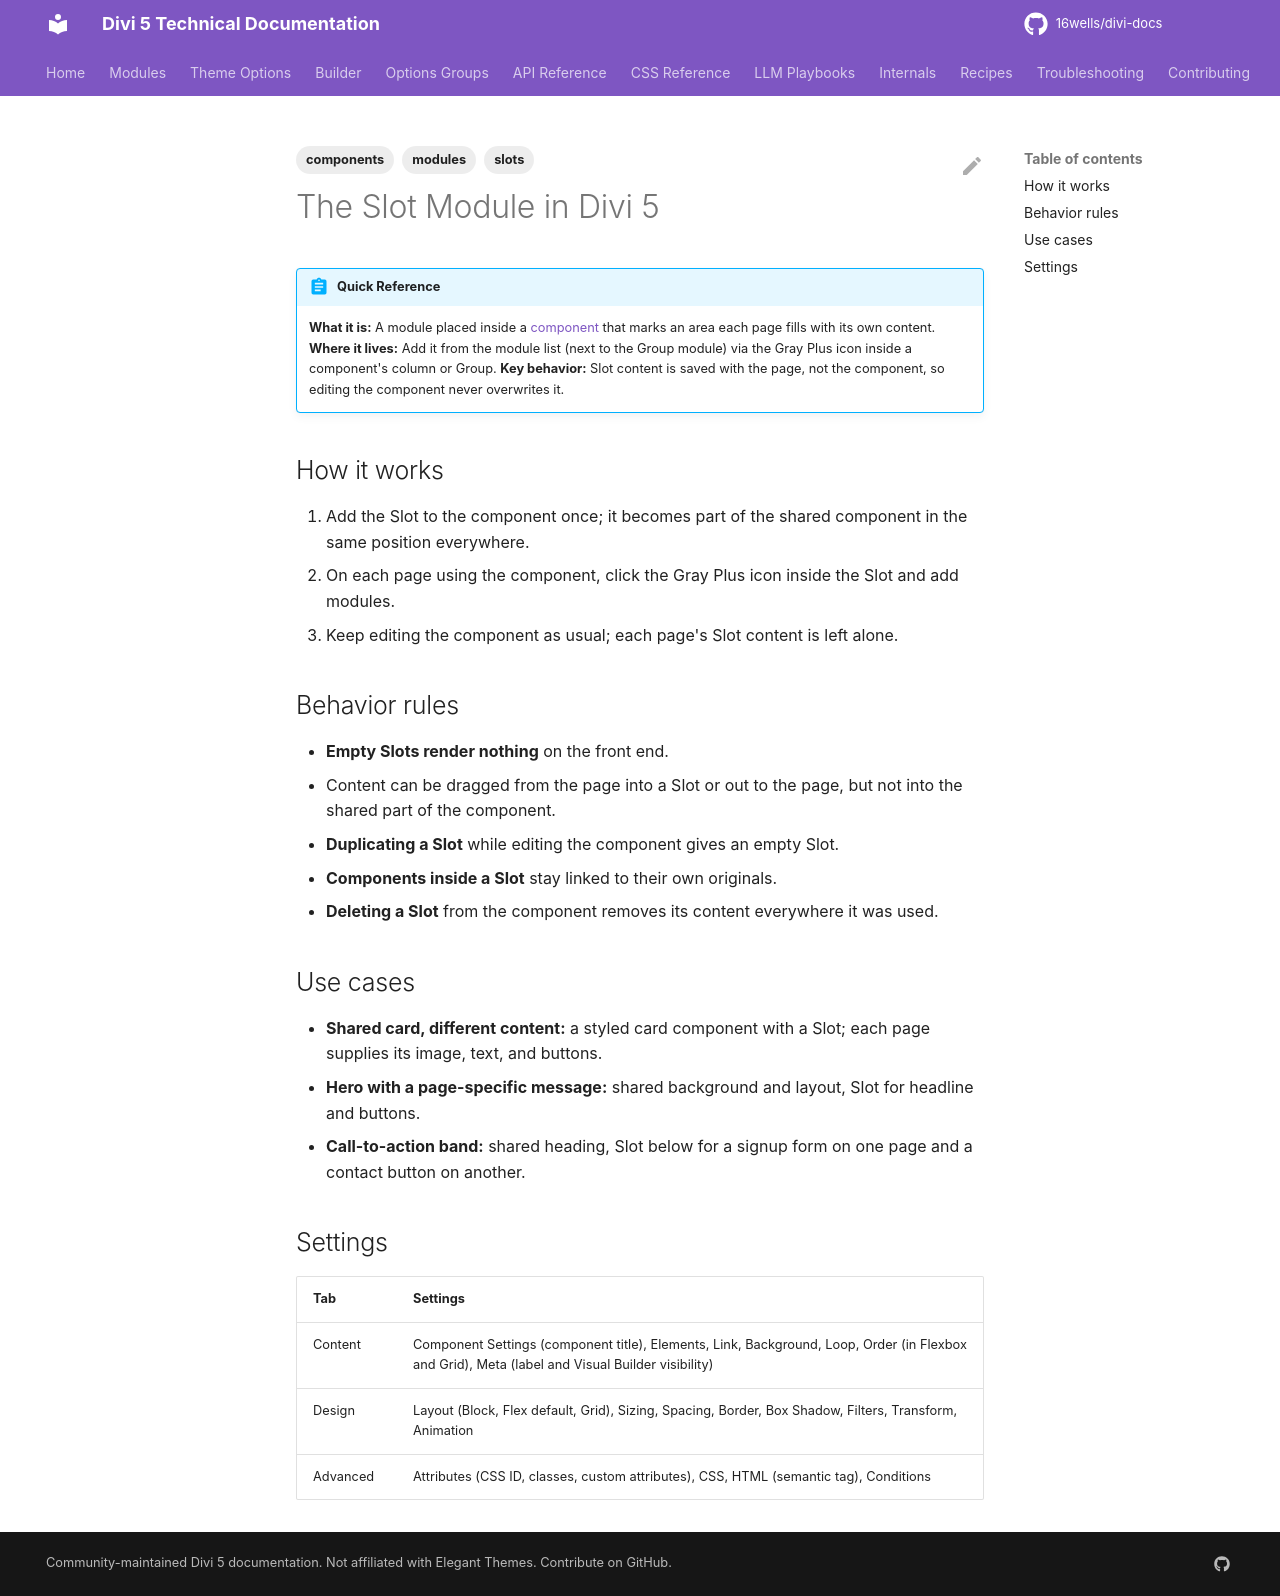

repository: 16wells/divi-docs · page: modules/the-slot-module-in-divi-5/index.html · generator: mkdocs

---
title: "The Slot Module in Divi 5"
description: "The Divi 5 Slot module: per-page content areas inside a component, behavior rules, use cases, and settings."
category: modules
tags: [modules, components, slots]
related: []
divi_version: "5.15+"
last_updated: 2026-11-04
source_url: "https://help.elegantthemes.com/en/articles/17438196-the-slot-module-in-divi-5"
---

# The Slot Module in Divi 5

!!! abstract "Quick Reference"
    **What it is:** A module placed inside a [component](../builder/components.md) that marks an area each page fills with its own content.
    **Where it lives:** Add it from the module list (next to the Group module) via the Gray Plus icon inside a component's column or Group.
    **Key behavior:** Slot content is saved with the page, not the component, so editing the component never overwrites it.

## How it works

1. Add the Slot to the component once; it becomes part of the shared component in the same position everywhere.
2. On each page using the component, click the Gray Plus icon inside the Slot and add modules.
3. Keep editing the component as usual; each page's Slot content is left alone.

## Behavior rules

- **Empty Slots render nothing** on the front end.
- Content can be dragged from the page into a Slot or out to the page, but not into the shared part of the component.
- **Duplicating a Slot** while editing the component gives an empty Slot.
- **Components inside a Slot** stay linked to their own originals.
- **Deleting a Slot** from the component removes its content everywhere it was used.

## Use cases

- **Shared card, different content:** a styled card component with a Slot; each page supplies its image, text, and buttons.
- **Hero with a page-specific message:** shared background and layout, Slot for headline and buttons.
- **Call-to-action band:** shared heading, Slot below for a signup form on one page and a contact button on another.

## Settings

| Tab | Settings |
|---|---|
| Content | Component Settings (component title), Elements, Link, Background, Loop, Order (in Flexbox and Grid), Meta (label and Visual Builder visibility) |
| Design | Layout (Block, Flex default, Grid), Sizing, Spacing, Border, Box Shadow, Filters, Transform, Animation |
| Advanced | Attributes (CSS ID, classes, custom attributes), CSS, HTML (semantic tag), Conditions |
